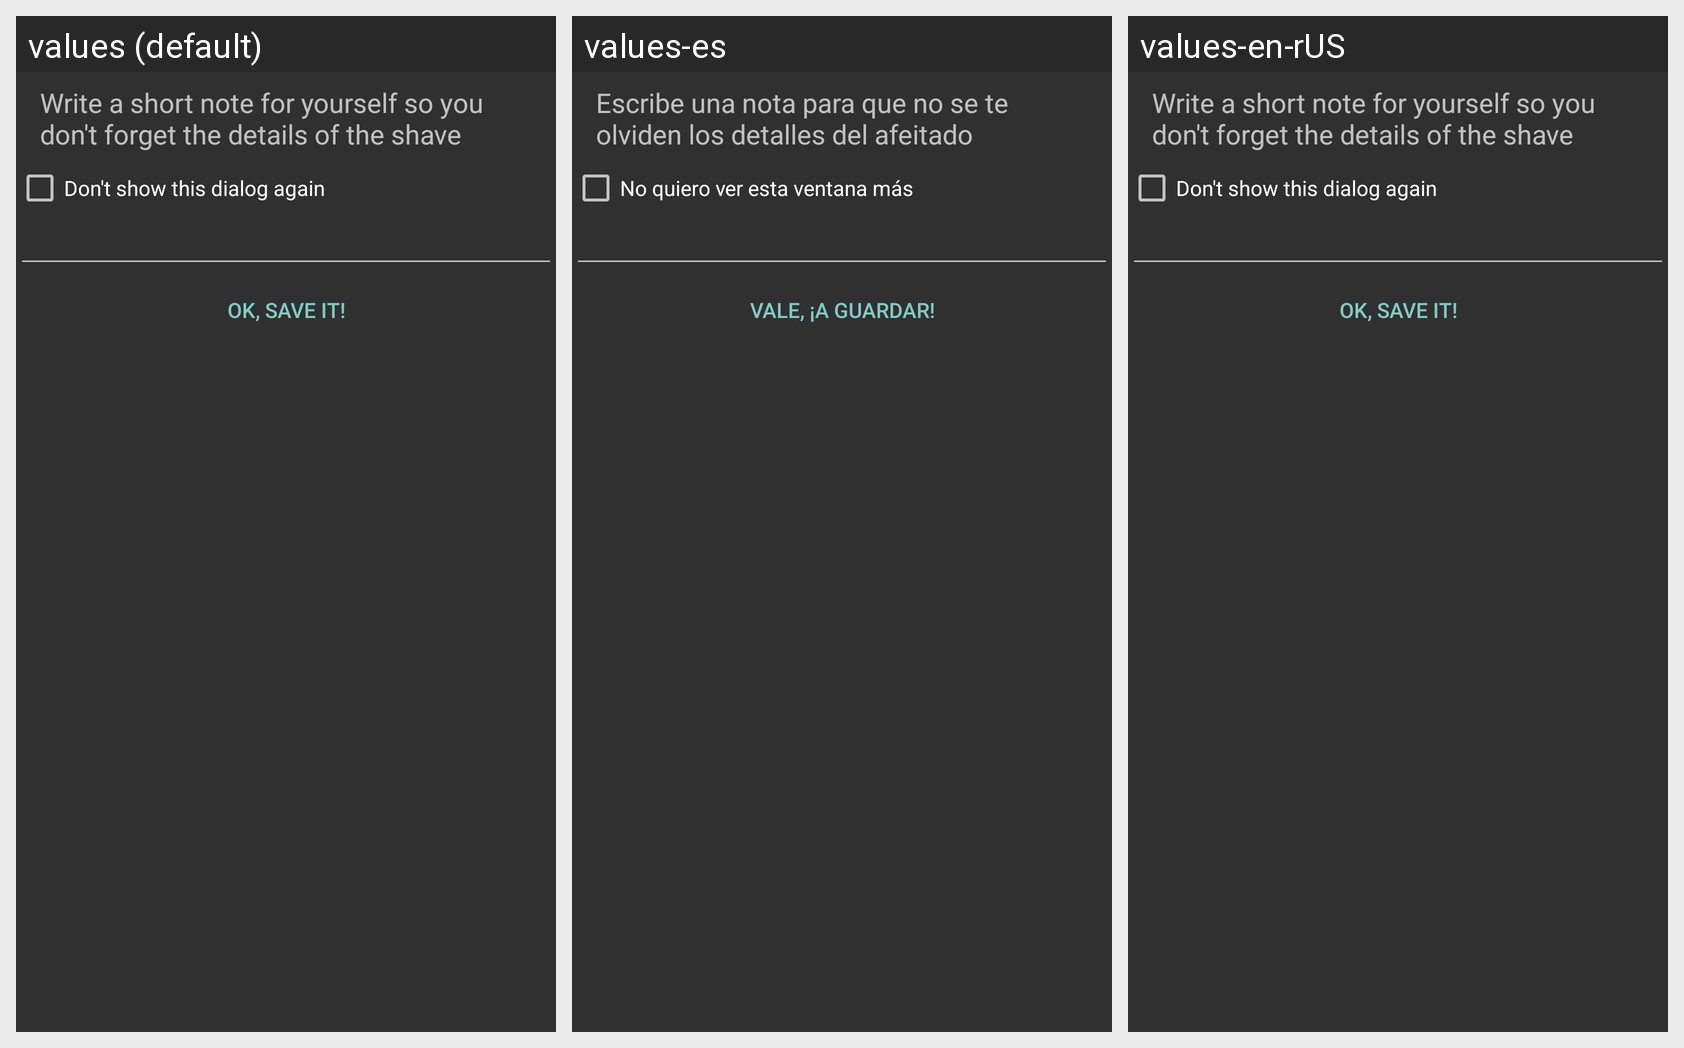

Locale-by-locale string values for the Android screen shown in this grid:
Android screen res/layout/fragment_enter_note_dialog.xml rendered under 3 locales, left to right: values (default), values-es, values-en-rUS. Device: Nexus 5 (rendered at 1080×1920; each locale shown at half size, 540×960, under a caption strip naming it); theme AppTheme.
Strings drawn on this screen, with the default value and each locale's value (text and hints the layout hard-codes, and strings that could not be matched under every locale, appear in the picture but are not listed):

add_comment_dlg_message
  values: Write a short note for yourself so you don't forget the details of the shave
  values-es: Escribe una nota para que no se te olviden los detalles del afeitado
  values-en-rUS: Write a short note for yourself so you don't forget the details of the shave  [not translated; the default value is used]

dont_show_this_anymore
  values: Don't show this dialog again
  values-es: No quiero ver esta ventana más
  values-en-rUS: Don't show this dialog again  [not translated; the default value is used]

add_comment_dlg_ok
  values: OK, save it!
  values-es: Vale, ¡a guardar!
  values-en-rUS: OK, save it!  [not translated; the default value is used]
